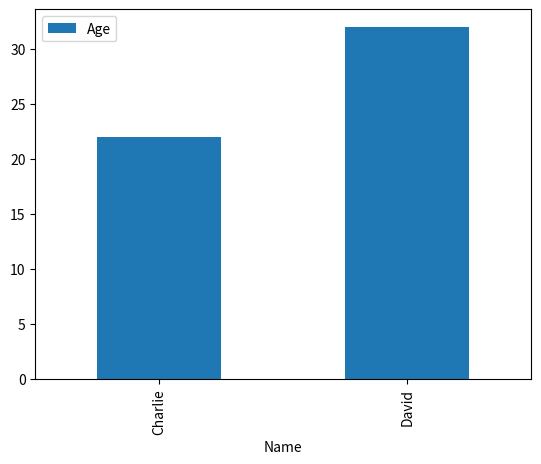

This chart was generated by the following Python code:
import pandas as pd
import matplotlib.pyplot as plt #type:ignore

# Creating a Series
s = pd.Series([1, 3, 5, 7, 9])
print("Series:")
print(s)
print()

# Creating a DataFrame
data = {
    'Name': ['Alice', 'Bob', 'Charlie', 'David'],
    'Age': [24, 27, 22, 32],
    'City': ['New York', 'Los Angeles', 'Chicago', 'Houston']
}
df = pd.DataFrame(data)
print("DataFrame:")
print(df)
print()

# Viewing Data
print("First few rows of the DataFrame:")
print(df.head())
print()

print("Last few rows of the DataFrame:")
print(df.tail())
print()

# Data Information
print("DataFrame Info:")
print(df.info())
print()

print("Summary Statistics:")
print(df.describe())
print()

# Selecting Data
print("Select a single column (Name):")
print(df['Name'])
print()

print("Select multiple columns (Name, City):")
print(df[['Name', 'City']])
print()

print("Select first row by index:")
print(df.iloc[0])  # First row
print()

print("Select first two rows by index:")
print(df.iloc[0:2])  # First two rows
print()

print("Select first row by label:")
print(df.loc[0])  # First row
print()

# Filtering Data
print("Filter rows where Age > 25:")
print(df[df['Age'] > 25])
print()

# Modifying Data
df['Country'] = 'USA'
print("DataFrame after adding Country column:")
print(df)
print()

df.loc[0, 'Age'] = 25
print("DataFrame after updating Age for the first row:")
print(df)
print()

# Dropping Data
df = df.drop('Country', axis=1)
print("DataFrame after dropping Country column:")
print(df)
print()

df = df.drop(0)  # Drop the first row
print("DataFrame after dropping the first row:")
print(df)
print()

# Handling Missing Data
print("Check for missing data:")
print(df.isnull())
print()

print("Sum of missing data per column:")
print(df.isnull().sum())
print()

# Adding missing value for demonstration
df.loc[1, 'Age'] = None
print("DataFrame with a missing value:")
print(df)
print()

df['Age'].fillna(df['Age'].mean(), inplace=True)
print("DataFrame after filling missing values:")
print(df)
print()

df.dropna(inplace=True)
print("DataFrame after dropping rows with missing values:")
print(df)
print()

# Grouping Data
grouped = df.groupby('City')
print("Grouped data by City (mean of numeric columns):")
print(grouped['Age'].mean())  # Select only numeric column
print()

# Merging and Joining Data
df1 = pd.DataFrame({'key': ['A', 'B', 'C'], 'value': [1, 2, 3]})
df2 = pd.DataFrame({'key': ['B', 'C', 'D'], 'value': [4, 5, 6]})

merged_df = pd.merge(df1, df2, on='key')
print("Merged DataFrame:")
print(merged_df)
print()

df1 = df1.set_index('key')
df2 = df2.set_index('key')

joined_df = df1.join(df2, lsuffix='_left', rsuffix='_right')
print("Joined DataFrame:")
print(joined_df)
print()

# Plotting Data
df.plot(kind='bar', x='Name', y='Age')
plt.show()


